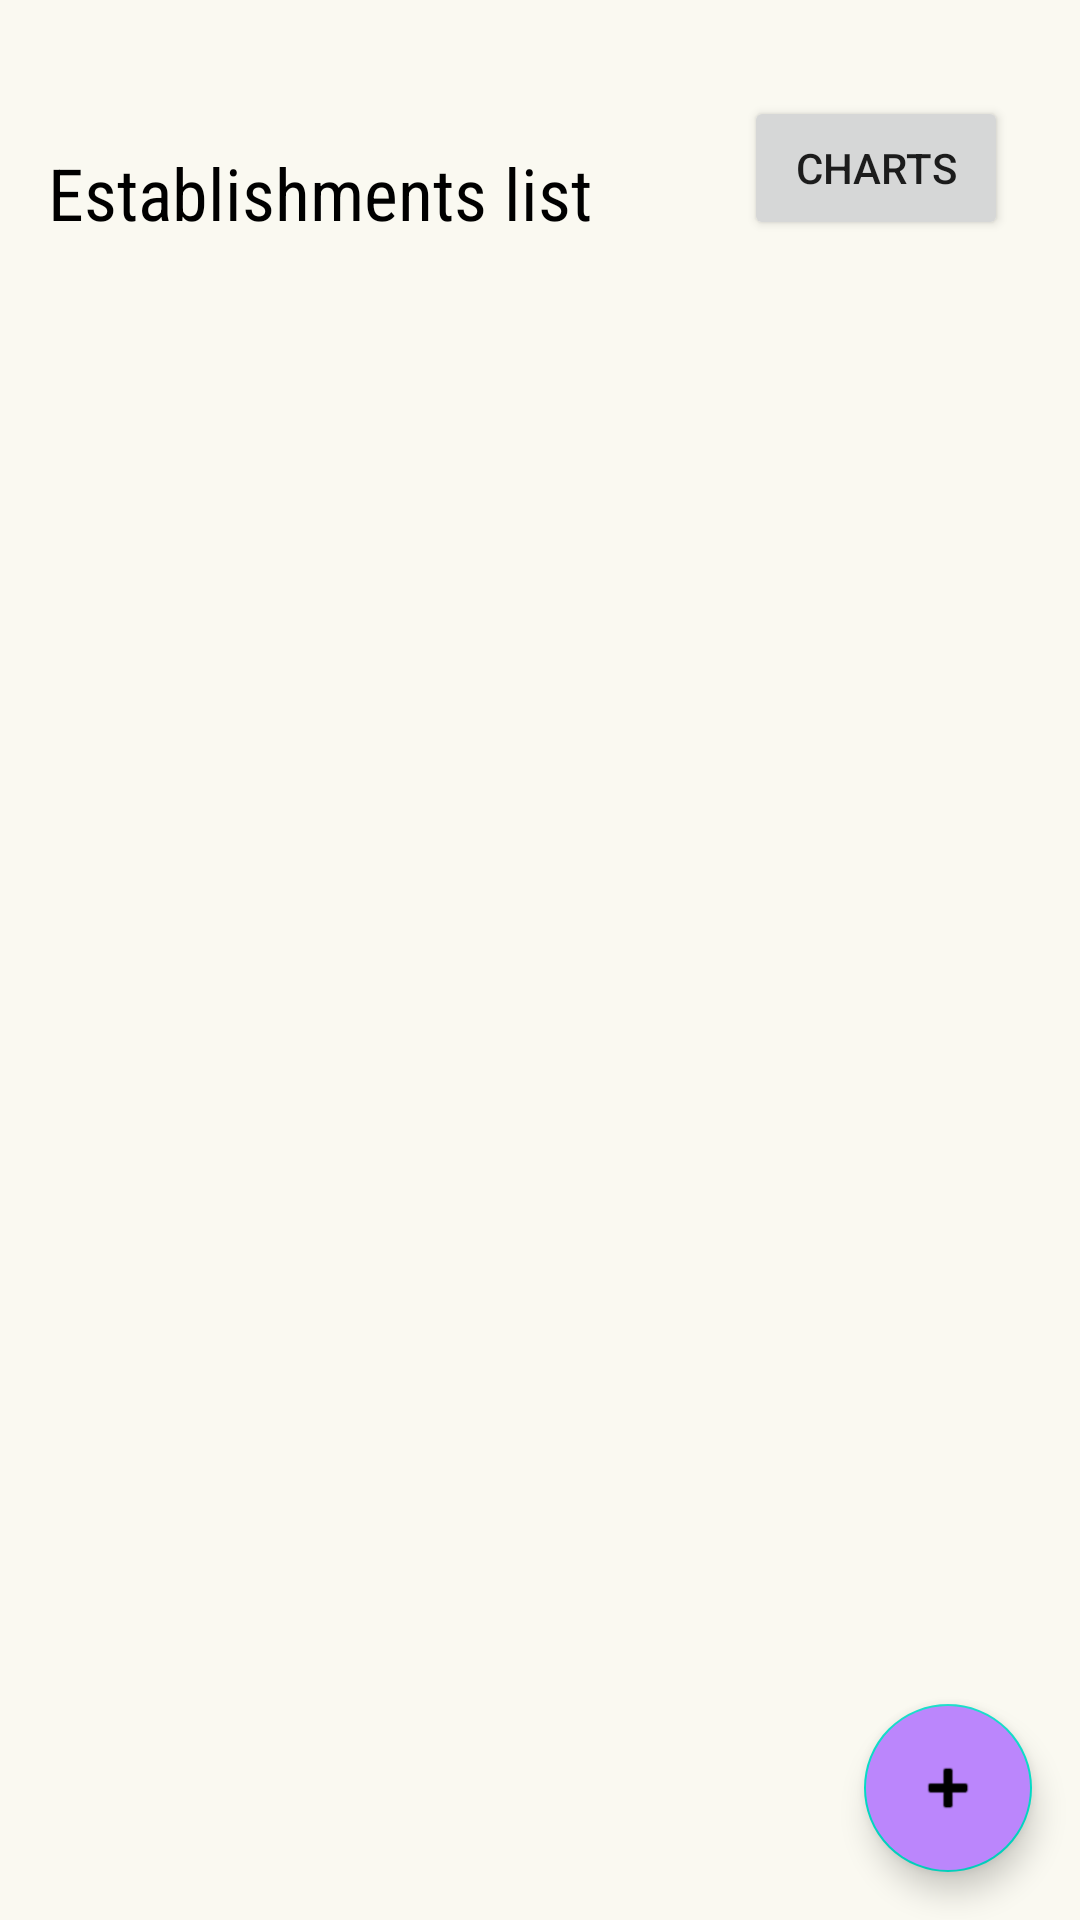

Layout XML and referenced resources for this Android screen:
<!-- AndroidManifest.xml: application theme Theme.GestoriApp -->
<!-- res/layout/activity_main.xml -->
<?xml version="1.0" encoding="utf-8"?>
<androidx.constraintlayout.widget.ConstraintLayout xmlns:android="http://schemas.android.com/apk/res/android"
    xmlns:app="http://schemas.android.com/apk/res-auto"
    xmlns:tools="http://schemas.android.com/tools"
    android:layout_width="match_parent"
    android:layout_height="match_parent"
    android:background="@color/backgroundColor"
    tools:context=".MainActivity">


    <TextView
        android:id="@+id/textInitialScreen"
        android:layout_width="wrap_content"
        android:layout_height="wrap_content"
        android:layout_marginStart="16dp"
        android:layout_marginTop="48dp"
        android:fontFamily="sans-serif-condensed"
        android:text="@string/textListaEstablecimientos"
        android:textColor="#000000"
        android:textSize="24sp"
        app:layout_constraintStart_toStartOf="parent"
        app:layout_constraintTop_toTopOf="parent" />

    <ListView
        android:id="@+id/listviewEstablecimientos"
        android:layout_width="match_parent"
        android:layout_height="match_parent"
        android:layout_marginHorizontal="5dp"
        android:layout_marginVertical="100dp"
        app:layout_constraintBottom_toBottomOf="parent"
        app:layout_constraintEnd_toEndOf="parent"
        app:layout_constraintStart_toStartOf="parent"
        app:layout_constraintTop_toTopOf="parent" />

    <Button
        android:id="@+id/graficasButton"
        android:layout_width="wrap_content"
        android:layout_height="wrap_content"

        android:layout_marginTop="32dp"
        android:layout_marginEnd="24dp"
        android:onClick="onClickGoToGraficas"
        android:text="@string/textGraficas"
        app:layout_constraintEnd_toEndOf="parent"
        app:layout_constraintTop_toTopOf="parent" />

    <com.google.android.material.floatingactionbutton.FloatingActionButton
        android:id="@+id/floatingActionButton3"
        android:layout_width="wrap_content"
        android:layout_height="wrap_content"
        android:layout_marginEnd="16dp"
        android:layout_marginBottom="16dp"
        android:backgroundTint="@color/purple_200"
        android:clickable="true"
        android:onClick="onClickGoToAddEstablecimiento"
        app:layout_constraintBottom_toBottomOf="parent"
        app:layout_constraintEnd_toEndOf="parent"
        app:srcCompat="@android:drawable/ic_input_add"
        tools:ignore="SpeakableTextPresentCheck" />


</androidx.constraintlayout.widget.ConstraintLayout>
<!-- resources referenced by this layout -->
<resources>
  <color name="backgroundColor">#faf9f1</color>
  <color name="purple_200">#FFBB86FC</color>
  <string name="textGraficas"> Charts </string>
  <string name="textListaEstablecimientos"> Establishments list </string>
  <style name="Theme.GestoriApp" parent="Theme.MaterialComponents.DayNight.DarkActionBar">
          
          <item name="colorPrimary">@color/purple_500</item>
          <item name="colorPrimaryVariant">@color/purple_700</item>
          <item name="colorOnPrimary">@color/white</item>
          
          <item name="colorSecondary">@color/teal_200</item>
          <item name="colorSecondaryVariant">@color/teal_700</item>
          <item name="colorOnSecondary">@color/black</item>
          
          <item name="android:statusBarColor" tools:targetApi="l">?attr/colorPrimaryVariant</item>
          
      </style>
  <color name="purple_500">#FF6200EE</color>
  <color name="purple_700">#FF3700B3</color>
  <color name="white">#FFFFFFFF</color>
  <color name="teal_200">#FF03DAC5</color>
  <color name="teal_700">#FF018786</color>
  <color name="black">#FF000000</color>
</resources>
